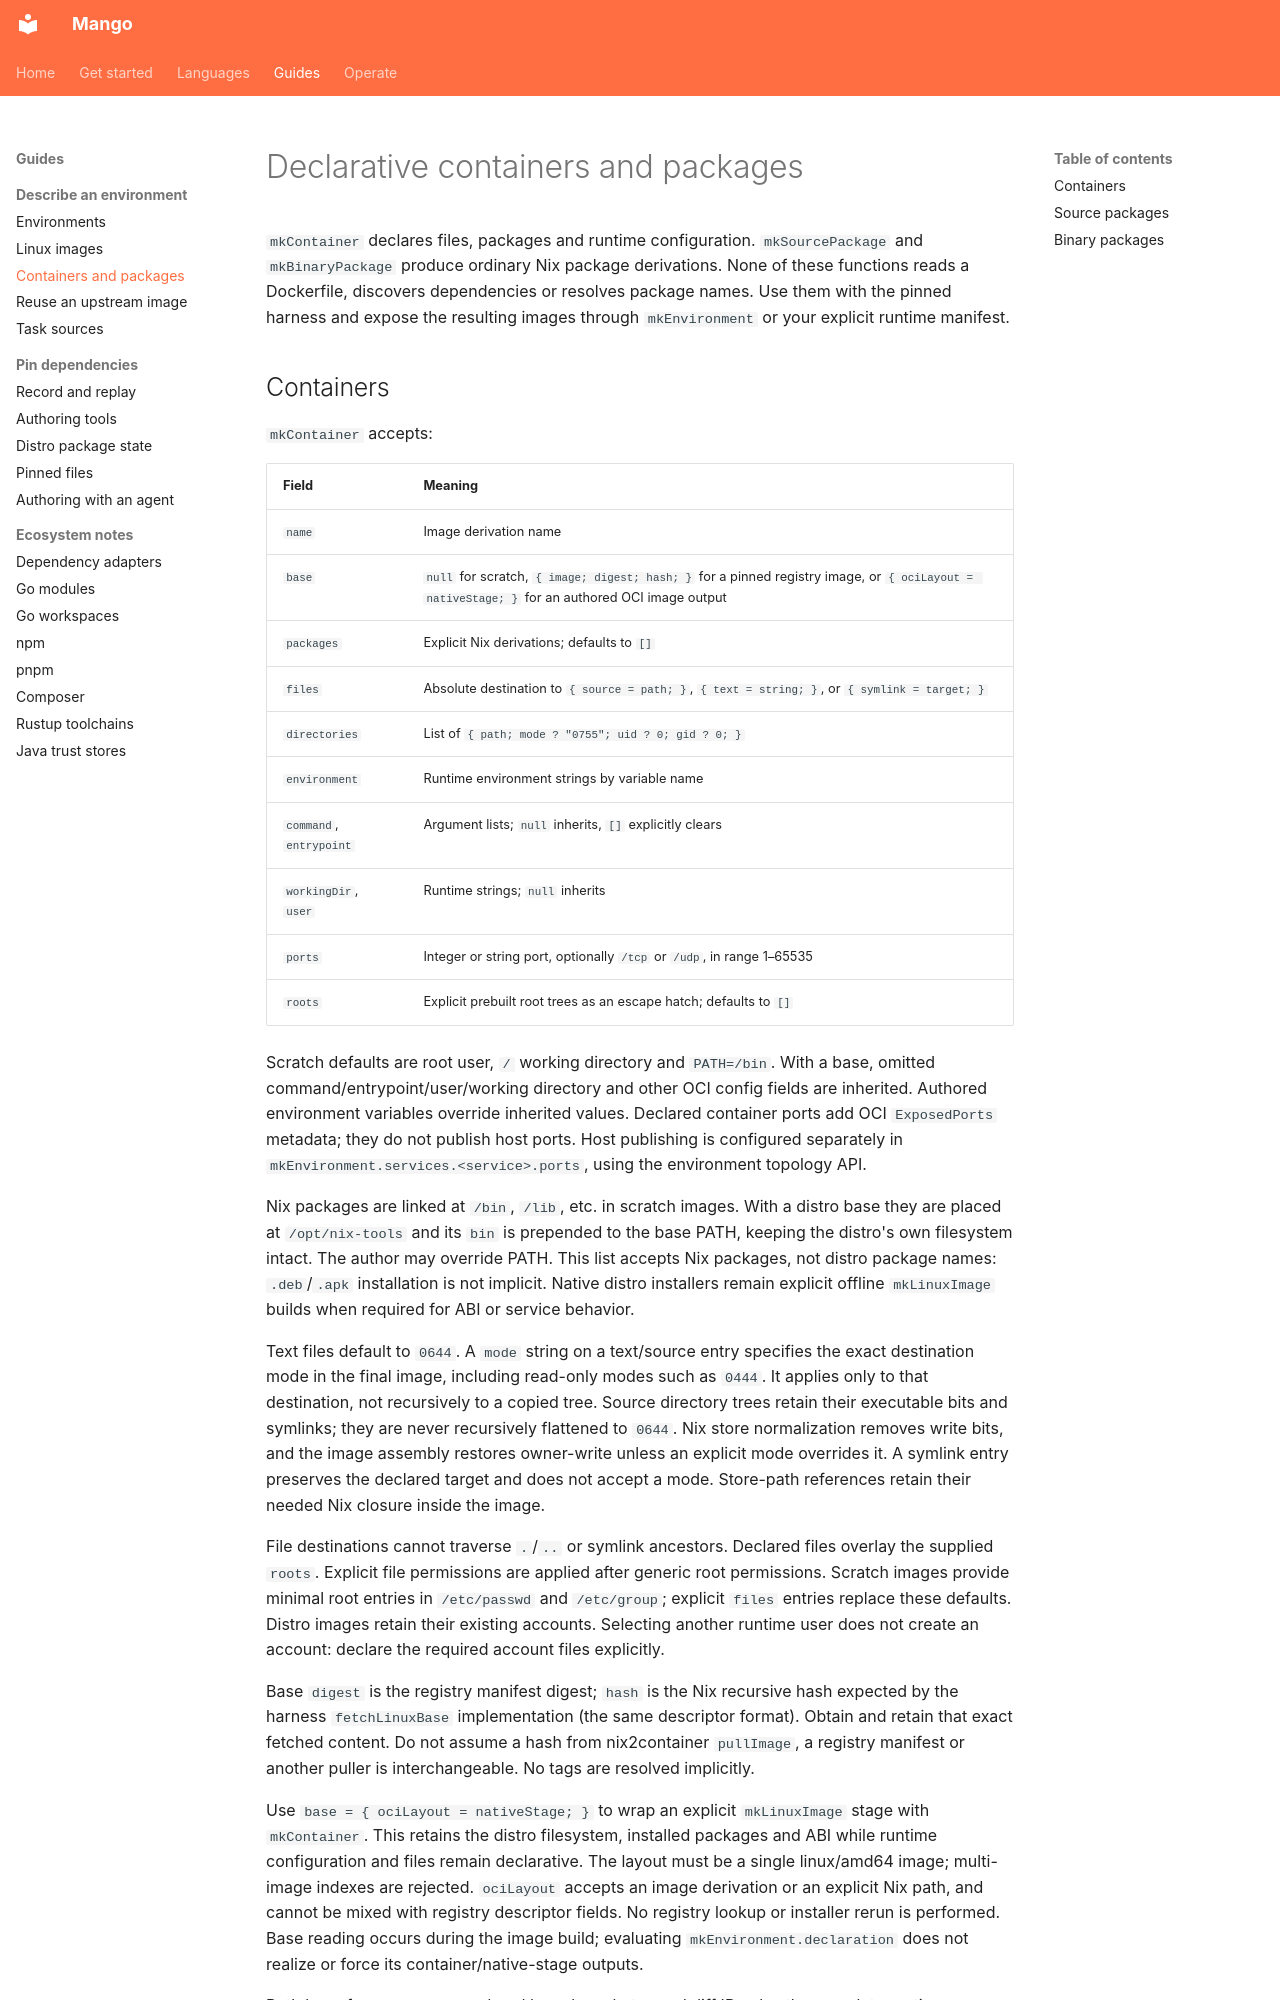

repository: Incalmo/mango · page: containers/index.html · generator: mkdocs

# Declarative containers and packages

`mkContainer` declares files, packages and runtime configuration. `mkSourcePackage`
and `mkBinaryPackage` produce ordinary Nix package derivations. None of these
functions reads a Dockerfile, discovers dependencies or resolves package names.
Use them with the pinned harness and expose the resulting images through
`mkEnvironment` or your explicit runtime manifest.
